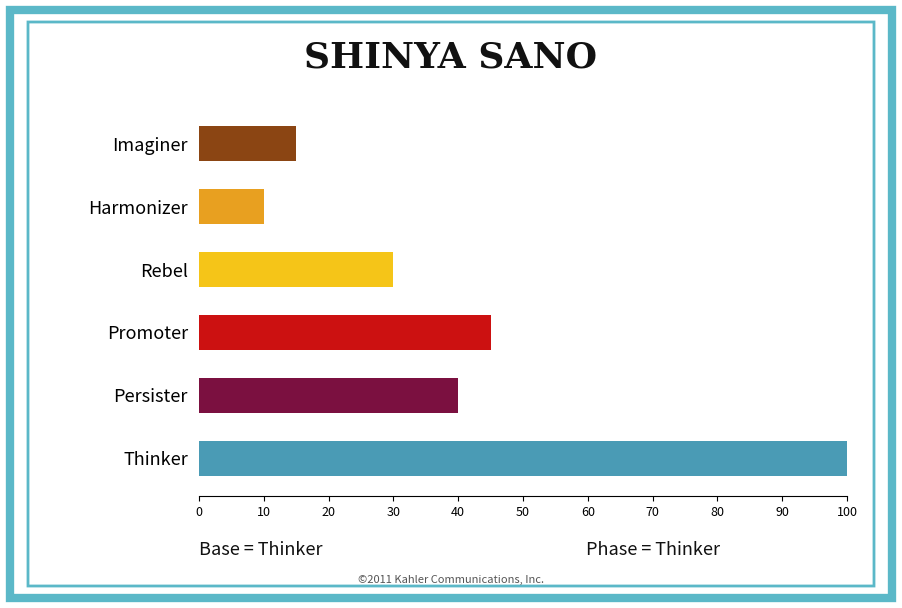

Reproduce this figure in Python. (Note: this script raises an exception after producing the figure.)
import matplotlib
matplotlib.use('Agg')
import matplotlib.pyplot as plt
import matplotlib.patches as patches

# Data from Form B (estimated bar lengths from the house chart)
# Order: bottom to top in Form A style (Thinker at bottom = longest)
# Form A order: Imaginer at top, Thinker at bottom (reversed for barh = bottom is index 0)
categories = ['Thinker', 'Persister', 'Promoter', 'Rebel', 'Harmonizer', 'Imaginer']
values =     [100,        40,           45,         30,       10,           15]
colors =     ['#4A9BB5',  '#7B1040',   '#CC1111',  '#F5C518', '#E8A020',  '#8B4513']

fig, ax = plt.subplots(figsize=(9, 6))
fig.patch.set_facecolor('white')
ax.set_facecolor('white')

# Draw outer double border (teal/blue)
for lw, inset in [(6, 0.01), (2, 0.03)]:
    rect = patches.FancyBboxPatch((inset, inset), 1 - 2*inset, 1 - 2*inset,
                                   boxstyle="round,pad=0", linewidth=lw,
                                   edgecolor='#5BB8C8', facecolor='none',
                                   transform=fig.transFigure, clip_on=False)
    fig.add_artist(rect)

# Title
fig.text(0.5, 0.91, 'SHINYA SANO', ha='center', va='center',
         fontsize=26, fontweight='bold', fontfamily='serif', color='#111111')

# Bar chart area
ax.set_position([0.22, 0.18, 0.72, 0.65])

y_positions = range(len(categories))
bar_height = 0.55

for i, (cat, val, color) in enumerate(zip(categories, values, colors)):
    ax.barh(i, val, height=bar_height, color=color, align='center')

# X axis
ax.set_xlim(0, 100)
ax.set_xticks(range(0, 101, 10))
ax.set_xticklabels([str(x) for x in range(0, 101, 10)], fontsize=9)
ax.set_ylim(-0.6, len(categories) - 0.4)

# Y axis labels
ax.set_yticks(list(y_positions))
ax.set_yticklabels(categories, fontsize=13, ha='right')
ax.yaxis.set_tick_params(pad=8)

ax.spines['top'].set_visible(False)
ax.spines['right'].set_visible(False)
ax.spines['left'].set_visible(False)
ax.tick_params(axis='y', length=0)

# Bottom annotations
fig.text(0.22, 0.09, 'Base = Thinker', ha='left', va='center', fontsize=13, color='#111111')
fig.text(0.65, 0.09, 'Phase = Thinker', ha='left', va='center', fontsize=13, color='#111111')

# Copyright
fig.text(0.5, 0.04, '©2011 Kahler Communications, Inc.', ha='center', va='center',
         fontsize=8, color='#555555')

plt.savefig('/home/user/todo-app/pcm_card_forma.png', dpi=150, bbox_inches='tight',
            facecolor='white', edgecolor='none')
print("Saved: pcm_card_forma.png")
